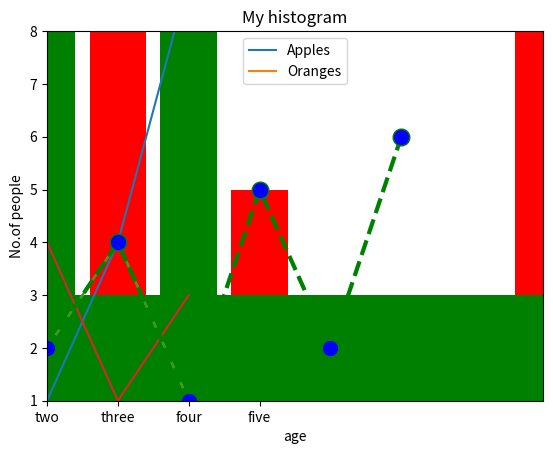
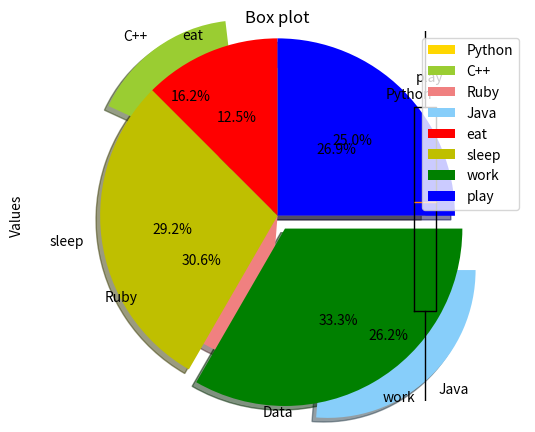

Recreate these plots in Python, in order.
import pandas as pd
import numpy as np
import seaborn as sns
import matplotlib.pyplot as plt

import matplotlib.pyplot as plt
x=[0,1,2,3,4,5]
y=[0,1,4,9,16,25]
plt.plot(x,y)
plt.show()

# CREATE A LINE GRAPH FOR X AND Y AND LABEL X axis and Y Axis and create a legend

# line 1 points
import matplotlib.pyplot as plt
x=[1,2,3]
y=[2,4,1]
plt.plot(x,y)
plt.xlabel("x-axis")
plt.ylabel("y-axis")
plt.title("My First Graph")
plt.show()

# plot line 1 and line 2 points in same graph and include the necessary parameters
import matplotlib.pyplot as plt
x1=[1,2,3]
y1=[2,4,1]
plt.plot(x1,y1,label="Line 1")
x2=[1,2,3]
y2=[4,1,3]
plt.plot(x2,y2,label="Line 2")
plt.xlabel("x-axis")
plt.ylabel("y-axis")
plt.title("Two lines on same graph")
plt.legend()
plt.show()

import matplotlib.pyplot as plt
x=[1,2,3,4,5,6]
y=[2,4,1,5,2,6]
plt.plot(x,y,color="green",linestyle='dashed',linewidth=3,marker='o',markerfacecolor='blue',markersize=12)
plt.ylim(1,8)
plt.xlim(1,8)
plt.xlabel("x-axis")
plt.ylabel("y-axis")
plt.title("Some Cool Customizations!")
plt.show()

yeild_apples=[0.895,0.91,0.919,0.926,0.929,0.931]
plt.plot(yeild_apples)

years=[2010,2011,2012,2013,2014,2015]
yeild_apples=[0.895,0.91,0.919,0.926,0.929,0.931]
plt.plot(years,yeild_apples)
plt.show()

years=range(2000,2012)
apples= [0.895,0.91,0.919,0.926,0.929,0.931,0.934,0.936,0.937,0.9375,0.9372,0.939]
oranges=[0.962,0.941,0.930,0.923,0.918,0.908,0.907,0.904,0.901,0.898,0.9,0.896,]
plt.plot(years,apples)
plt.plot(years,oranges)
plt.xlabel('Year')
plt.ylabel('Yeild(tons per hectare)');

plt.plot(years,apples)
plt.plot(years,oranges)
plt.xlabel('Year')
plt.ylabel('Yeild(tons per hectare)')
plt.title("Crop Yeilds in Kanto")
plt.legend(['Apples','Oranges']);

years=[2010,2011,2012,2013,2014,2015]
yeild_apples=[0.895,0.91,0.919,0.926,0.929,0.931]
plt.plot(years,yeild_apples)
plt.xlabel('Year')
plt.ylabel('Yeild(tons per hectare)');

import matplotlib.pyplot as plt
height=[10,24,36,40,5]
names=['one','two','three','four','five']
c1=['red','green']
c2=['b','g']
plt.bar(names,height,width=0.8,color=c1)
plt.xlabel('x-axis')
plt.ylabel('y-axis')
plt.title('My bar chart!')
plt.show()


x=[2,8,10]
y=[11,16,9]
x2=[3,9,11]
y2=[6,15,11]
plt.bar(x,y,color='r')
plt.bar(x2,y2,color='g')
plt.title('Bar graph')
plt.ylabel('Y axis')
plt.xlabel('X axis')
plt.show()

import matplotlib.pyplot as plt
ages=[2,5,70,40,30,45,50,45,50,45,43,40,44,60,7,13,57,18,90,77,32,21,20,40]
range=(0,100)
bins=10
plt.hist(ages,bins,range,color='green',histtype='bar',rwidth=0.8)
plt.xlabel('age')
plt.ylabel('No.of people')
plt.title('My histogram')
plt.show()

import matplotlib.pyplot as plt
import numpy as np
np.random.seed(0)
data=np.random.normal(loc=0,scale=1,size=100)
data

fig,ax=plt.subplots()
ax.boxplot(data)
ax.set_xlabel('Data')
ax.set_ylabel('Values')
ax.set_title('Box plot')

x_values = [0,1,2,3,4,5]
y_values = [0,1,4,9,16,25]

# CREATE A SCATTER PLOT FOR X_VALUES AND Y_VALUES

# x-axis values
x = [1,2,3,4,5,6,7,8,9,10]
# y-axis values
y = [2,4,5,7,6,8,9,11,12,12]

# plot the above points x and y in scatter plot Using the parmeters label= "stars", color="green", marker="*", s=30

# set x-axis label and y axis label



# set the title and legend of the graph


labels='Python','C++','Ruby','Java'
sizes=[215,130,245,210]
colors=['gold','yellowgreen','lightcoral','lightskyblue']
explode=(0,0.4,0,0.5)
plt.pie(sizes,explode=explode,labels=labels,colors=colors,
autopct='%1.1f%%',shadow=True)
plt.axis('equal')
plt.show()

activities=['eat','sleep','work','play']
slices=[3,7,8,6]
colors=['r','y','g','b']
plt.pie(slices,labels=activities,colors=colors,
        startangle=90,shadow=True,explode=(0,0,0.1,0),
        radius=1.2,autopct='%1.1f%%')
plt.legend()